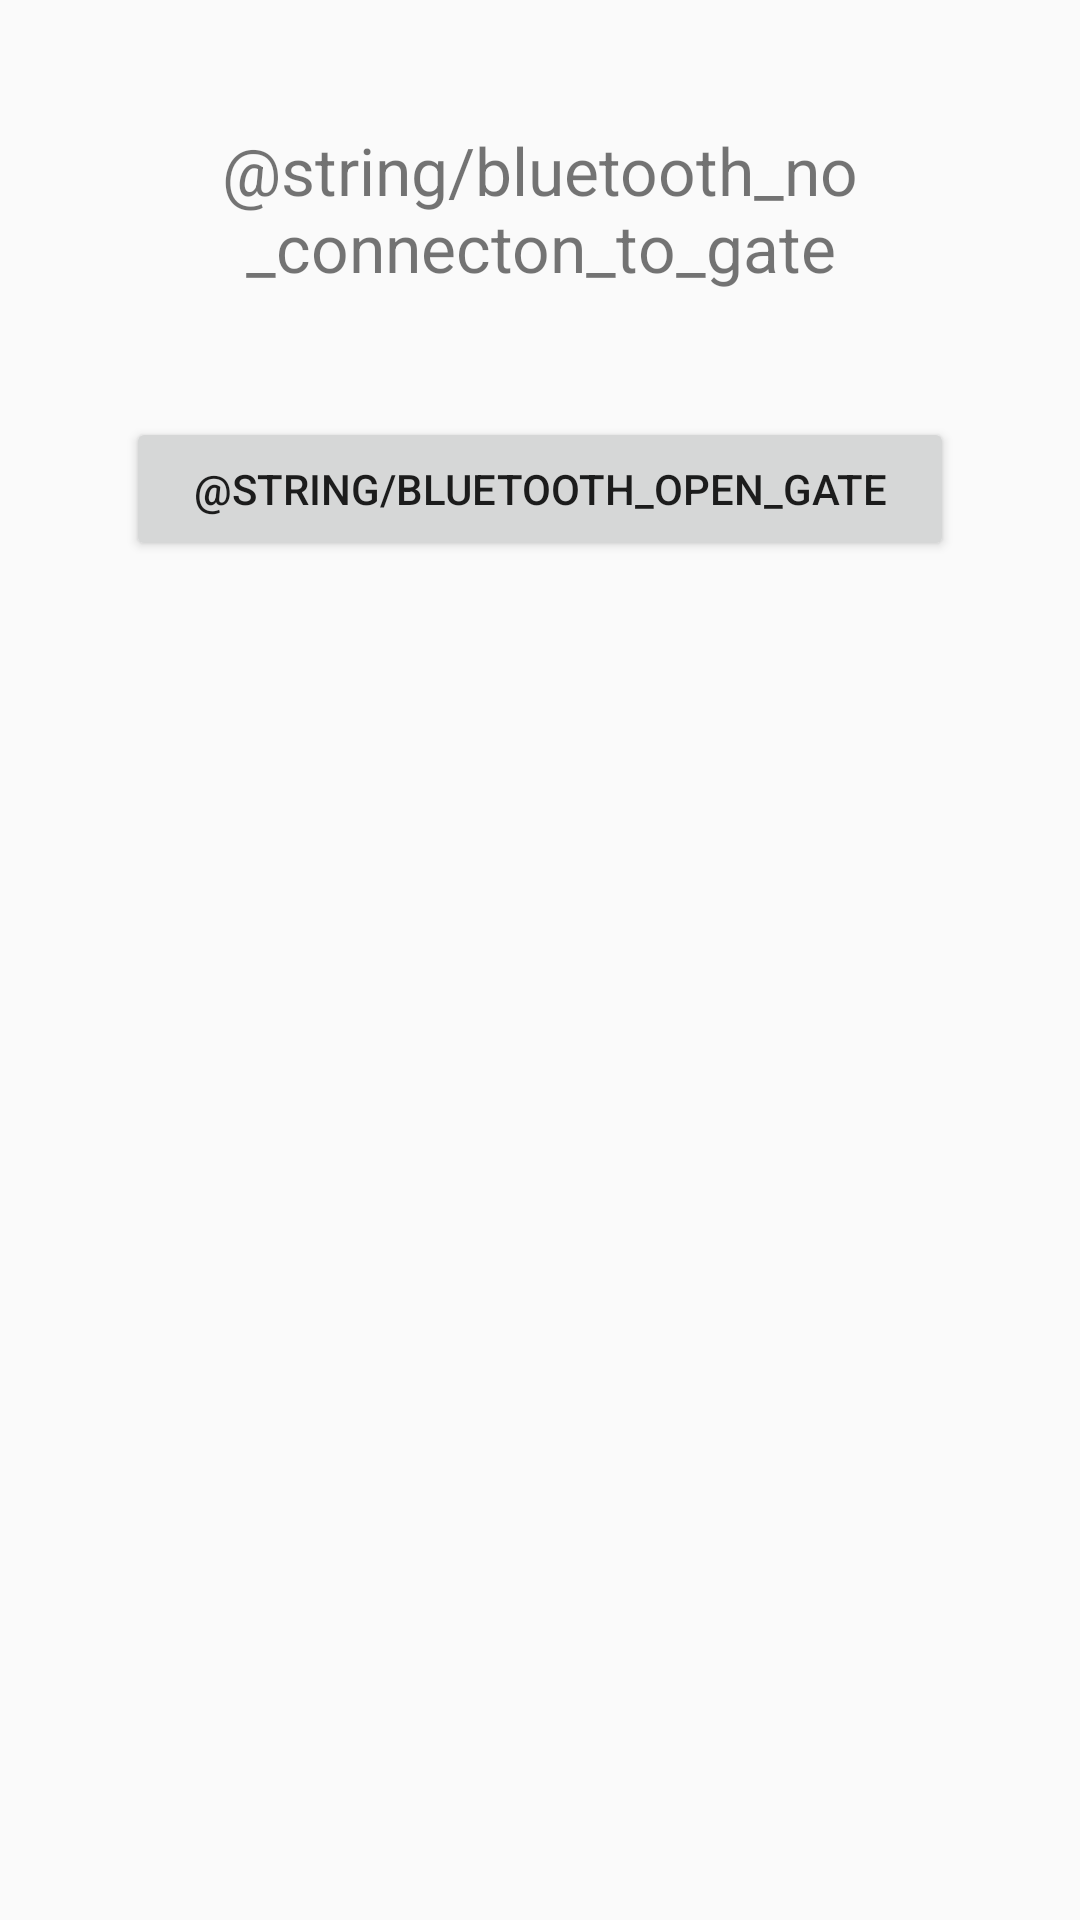

Write the Android layout XML for this screen, with the resource values it uses.
<!-- AndroidManifest.xml: application theme AppTheme -->
<!-- res/layout/fragment_bluetooth_connection.xml -->
<RelativeLayout xmlns:android="http://schemas.android.com/apk/res/android"
    xmlns:tools="http://schemas.android.com/tools"
    android:layout_width="match_parent"
    android:layout_height="match_parent"
    tools:context=".Fragments.BluetoothConnectionFragment">

    <TextView
        android:id="@+id/statusText"
        android:layout_width="match_parent"
        android:layout_height="wrap_content"
        android:layout_margin="42dp"
        android:text="@string/bluetooth_no_connecton_to_gate"
        android:textAlignment="center"
        android:textSize="22sp" />

    <Button
        android:id="@+id/connectButton"
        android:layout_width="match_parent"
        android:layout_height="wrap_content"
        android:layout_below="@+id/statusText"
        android:layout_centerHorizontal="true"
        android:layout_marginLeft="42dp"
        android:layout_marginRight="42dp"
        android:text="@string/bluetooth_open_gate" />
</RelativeLayout>
<!-- resources referenced by this layout -->
<resources>
  <style name="AppTheme" parent="Base.Theme.AppCompat.Light.DarkActionBar">
          
          <item name="colorPrimary">@color/colorPrimary</item>
          <item name="colorPrimaryDark">@color/colorPrimaryDark</item>
          <item name="colorPrimaryLight">@color/colorPrimaryLight</item>
          <item name="colorPrimaryText">@color/colorPrimaryText</item>
          <item name="colorSecondaryText">@color/colorSecondaryText</item>
          <item name="colorAccent">@color/colorAccent</item>
          <item name="colorIcons">@color/colorIcons</item>
          <item name="colorDivider">@color/colorDivider</item>
      </style>
  <color name="colorPrimary">#2E6EAE</color>
  <color name="colorPrimaryDark">#1B519C</color>
  <color name="colorPrimaryLight">#81B8D6</color>
  <color name="colorPrimaryText">#212121</color>
  <color name="colorSecondaryText">#727272</color>
  <color name="colorAccent">#DC6951</color>
  <color name="colorIcons">#FFFFFF</color>
  <color name="colorDivider">#B6B6B6</color>
</resources>
